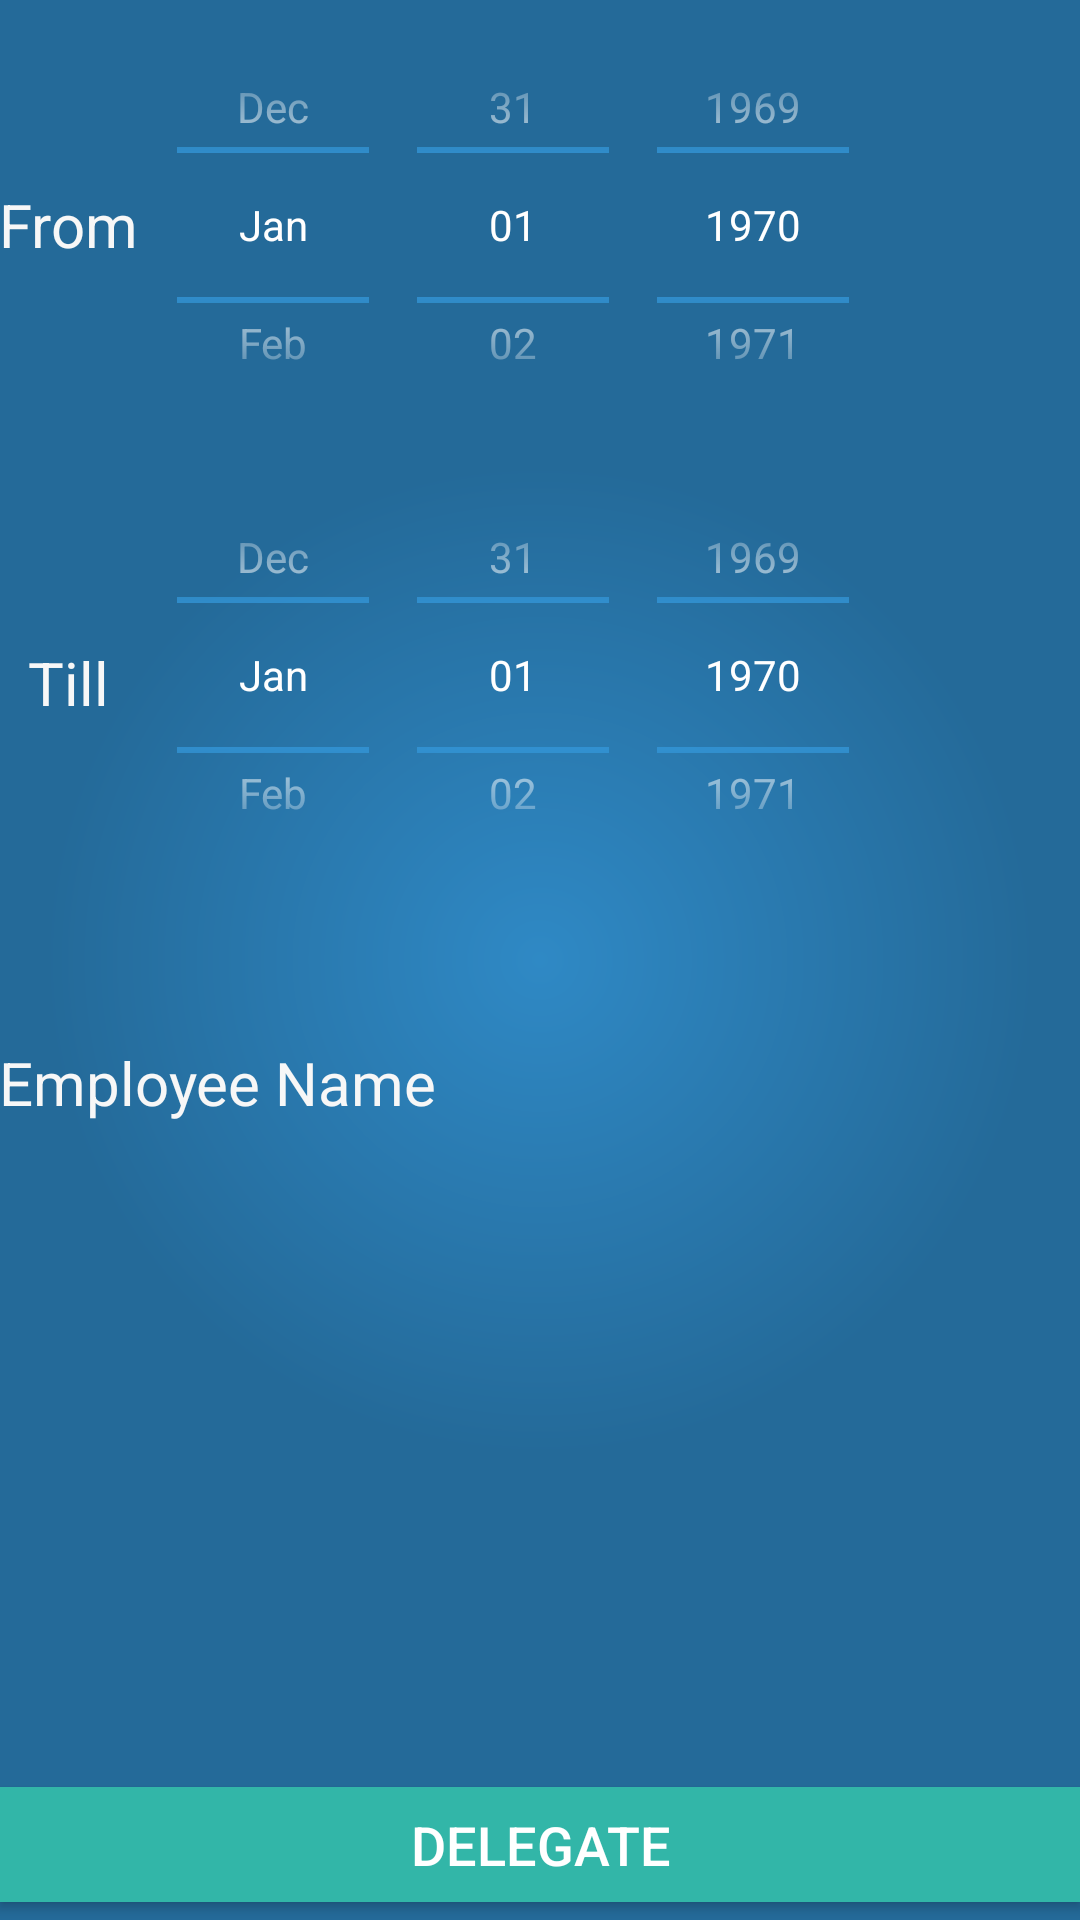

Here is an Android app screen rendered from its layout file. Give the layout XML and the strings, colors and styles it references.
<!-- AndroidManifest.xml: application theme AppTheme -->
<!-- res/layout/activity_dept_delegate.xml -->
<LinearLayout xmlns:android="http://schemas.android.com/apk/res/android"
    xmlns:tools="http://schemas.android.com/tools"
    android:layout_width="fill_parent"
    android:layout_height="fill_parent"
    android:orientation="vertical"
    tools:context=".DeptDelegate"
    android:background="@drawable/background_main">
    <LinearLayout
        android:id="@+id/llHeaderProgress"
        android:layout_width="fill_parent"
        android:layout_height="fill_parent"
        android:gravity="center"
        android:orientation="vertical"
        android:visibility="gone" >
        <ProgressBar
            android:id="@+id/pbHeaderProgress"
            android:layout_width="wrap_content"
            android:layout_height="wrap_content" >
        </ProgressBar>
    </LinearLayout>

    <LinearLayout
        android:layout_width="match_parent"
        android:layout_height="match_parent"
        android:paddingLeft="@dimen/activity_horizontal_margin"
        android:paddingRight="@dimen/activity_horizontal_margin"
        android:orientation="vertical"
        android:weightSum="8">

        <TableLayout
            android:layout_weight="4.5"
            android:layout_width="match_parent"
            android:layout_height="0dp">

            <TableRow
                android:layout_width="match_parent"
                android:layout_height="wrap_content">

                <TextView
                    android:layout_gravity="center"
                    android:layout_width="wrap_content"
                    android:layout_height="wrap_content"
                    android:textSize="20dp"
                    android:text="From"
                    android:textColor="#f7f7f7"/>
                <LinearLayout
                    android:layout_height="wrap_content"
                    android:layout_width="wrap_content"
                    android:layout_marginLeft="5dp">
                    <DatePicker
                        android:layout_width="wrap_content"
                        android:id="@+id/dtPickerFrom"
                        android:datePickerMode="spinner"
                        android:calendarViewShown="false"
                        android:calendarTextColor="#f7f7f7"
                        android:layout_height="150dp" />
                </LinearLayout>

            </TableRow>
            <TableRow
                android:layout_width="match_parent"
                android:layout_height="wrap_content"
                android:textColor="#f7f7f7">

                <TextView
                    android:layout_gravity="center"
                    android:layout_width="wrap_content"
                    android:layout_height="wrap_content"
                    android:textSize="20dp"
                    android:text="Till"
                    android:textColor="#f7f7f7"/>

                <LinearLayout
                    android:layout_height="wrap_content"
                    android:layout_width="wrap_content"
                    android:layout_marginBottom="5dp"
                    android:layout_marginLeft="5dp">
                    <DatePicker
                        android:layout_width="wrap_content"
                        android:id="@+id/dtPickerTo"
                        android:datePickerMode="spinner"
                        android:calendarViewShown="false"
                        android:textColor="#f7f7f7"
                        android:layout_height="150dp" />
                </LinearLayout>

            </TableRow>
        </TableLayout>

        <TextView
            android:layout_weight="0.5"
            android:layout_marginBottom="5dp"
            android:layout_marginTop="5dp"
            android:layout_width="match_parent"
            android:layout_height="0dp"
            android:text="Employee Name"
            android:textSize="20dp"
            android:id="@+id/etEmplDelegateName"
            android:textColor="#f7f7f7"/>

        <ListView
            android:layout_weight="2.5"
            android:layout_width="match_parent"
            android:divider="#71B7E6"
            android:dividerHeight="1dp"
            android:id="@+id/lvemployeedelegate"
            android:nestedScrollingEnabled="true"
            android:textColor="#f7f7f7"
            android:layout_height="0dp" />

        <Button
            android:layout_weight="0.5"
            android:layout_marginTop="15dp"
            android:layout_marginBottom="6dp"
            android:textSize="18dp"
            android:textColor="#FFFFFF"
            android:background="#32b6a8"
            android:layout_width="match_parent"
            android:layout_height="0dp"
            android:text="Delegate"
            android:elevation="4dp"
            android:id="@+id/btDelegateEmployee"
            android:layout_gravity="center_horizontal" />

    </LinearLayout>
</LinearLayout>
<!-- resources referenced by this layout -->
<resources>
  <!-- drawable background_main (drawable) -->
  <?xml version="1.0" encoding="utf-8"?>
  <shape xmlns:android="http://schemas.android.com/apk/res/android"
      android:shape="rectangle" >
  
      <gradient
          android:endColor="#ff246A99"
          android:gradientRadius="495.0"
          android:startColor="#ff2F89C5"
          android:type="radial" />
  
  </shape>
  <style name="AppTheme" parent="Theme.AppCompat.NoActionBar">
  
      <item name="android:actionBarStyle">@style/MyActionBar</item>
  
          
  
          <item name="colorControlNormal">#3498db</item>
          <item name="colorControlActivated">#32b6a8</item>
          <item name="colorControlHighlight">#32b6a8</item>
          <item name="colorPrimary">#2F89C5</item>
          <item name="android:textColor">#f7f7f7</item>
      </style>
  <style name="MyActionBar" parent="@android:style/Widget.Holo.Light.ActionBar.Solid.Inverse">
          <item name="android:background">@drawable/background_main</item>
      </style>
</resources>
